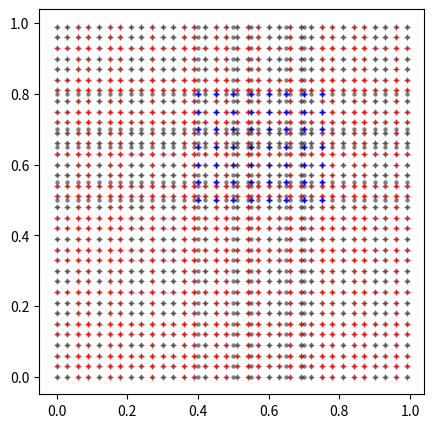
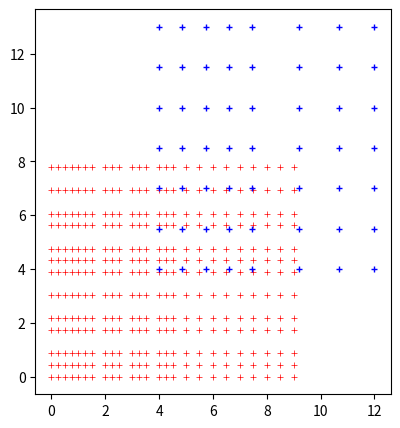

These charts were generated, in order, by the following Python code:
import numpy as np
import matplotlib.pyplot as plt
from collections import namedtuple


EPS = np.finfo(float).eps * 1e6

Limits = namedtuple("Limits", "x, y")


def is_zero(x:float, atol):
    return (abs(x) < atol)


def is_close(x:float, y:float, atol):
    return is_zero(x - y, atol)


def prune_points(points:[float], d_min:float):
    """ Discards the points which are too close
        to their neighbour on the left.
    """

    if points.size <= 2:
        return points.copy()

    # keep the 1st point
    pts_pruned = [points[0]]

    pt_last = pts_pruned[0]
    for pt in points[1:-1]:
        if is_close(pt, pt_last, d_min): continue
        pts_pruned.append(pt)
        pt_last = pt

    # keep the last point
    pt_last = pts_pruned[-1]
    if is_close(pt_last, points[-1], d_min):
        pts_pruned[-1] = points[-1]
    else:
        pts_pruned.append(points[-1])

    return np.asarray(pts_pruned, dtype=float)


def compose(meshes:'[1d-array]', d_min:float) -> '1d-array':
    """ Makes a composite 1d mesh from the given meshes """

    # keep the 1st element, drop any further element
    # where distance between two consecutive points (x_i - x_{i-1})
    # is less than the allowed value
    composite = prune_points(np.sort(np.concatenate(meshes)), d_min)
    return composite


def unitcell_mesh1d(a1:'1d-array', a2:'1d-array', basis:['1d-array'],
                    axis:int, n_mid:int, d_min:float):
    """ Produces a 1d mesh for a single unit cell of 2d lattice
        on a given axis.

        The origin of the unit cell is assumed to be at zero.
    """

    rO:float = 0  # origin of the unit cell

    # find the smaller and large projection of unit vectors on the axis
    aa = (abs(a1[axis]), abs(a2[axis]))
    a_large = max(aa)
    a_small = min(aa)

    assert(n_mid > 0)
    assert(d_min >= EPS)

    # points in a unit cell
    unitcell = np.linspace(rO, a_large, n_mid + 2)
    d0 = unitcell[1] - unitcell[0]
    assert(d0 >= d_min)

    # insert additional points, if needed
    pts_add = [a_small] + list(v[axis] for v in basis)
    unitcell = compose([unitcell, np.asarray(pts_add)], d_min)

    return unitcell


def lattice_mesh1d(unitcell:'unit-cell mesh', L:int):
    """ Produces a 1d mesh for 2d lattice on a single axis
        by repeating the given unit-cell mesh
    """

    a0 = unitcell[-1]
    N_u = unitcell.size
    mesh = np.empty((N_u - 1) * L + 1, dtype=float)
    mesh[:N_u] = unitcell

    n0 = N_u - 1
    for ll in range(1, L):
        iB = ll * n0 + 1
        iE = iB + n0
        mesh[iB:iE] = (unitcell + ll * a0)[1:]

    return mesh


def lattice_points(a1:'1d-array', a2:'1d-array', L1:int, L2:int, origin=(0., 0.)):
    """ Produces lattice points given two basis vectors a1 and a2,
    and number of unit-cells on each direction.
    """

    lpts = np.asarray(tuple(n1 * a1 + n2 * a2
                            for n2 in range(L2 + 1)
                            for n1 in range(L1 + 1)), dtype=float)

    return lpts + np.asarray(origin)


def mesh_points(mesh_x, mesh_y):
    """ Produce the 2d mesh points given meshes on the x and y axis.
    x is on the columns and y is on the rows.
    """
    return np.asarray(tuple((x_i, y_j)
                            for y_j in mesh_y    # rows
                            for x_i in mesh_x),  # columns
                      dtype=float)


def h_values(mesh1d:'1d-array') -> '1d-array':
    """
    Calculates the h-values:
      h_i = x_{i+1} - x_i

    with periodic boundary conditions:

      h_{-1} = x_0 - x_{-1} := h_0
      h_{N-1} = x_{N} - x_{N-1} := h_0
    """

    hh = np.empty(mesh1d.size + 1)
    hh[1:-1] = np.diff(mesh1d)
    hh[0] = hh[-1] = hh[1]
    return hh

#==============================================================================80

def plot_2meshes(xy_fine, xy_coarse, xy_mesh=None):
    x_fine, y_fine = xy_fine
    x_coarse, y_coarse = xy_coarse

    fig, ax = plt.subplots(1, 1, figsize=(5, 5), dpi=150)

    if xy_mesh is not None:
        x_mesh, y_mesh = xy_mesh
        X, Y = np.meshgrid(x_mesh, y_mesh)
        ax.scatter(X, Y, marker='o', s=10, alpha=0.5, linewidth=0, color='black')

    X_f, Y_f = np.meshgrid(x_fine, y_fine)
    ax.scatter(X_f, Y_f, marker='+', s=15, linewidth=0.5, color='red')

    X_c, Y_c = np.meshgrid(x_coarse, y_coarse)
    ax.scatter(X_c, Y_c, marker='+', s=20, linewidth=1, color='blue')

    ax.set_aspect('equal')
    return



def axis_points(lim:Limits, dx:float, dy:float):
    xs = np.arange(*lim.x, dx, dtype=float)
    ys = np.arange(*lim.y, dy, dtype=float)
    return xs, ys


def test_mesh2d():
    limits = Limits((0, 1), (0, 1))
    lim_coarse = Limits((0.4, 0.8), (0.5, 0.8))
    lim_fine = limits
    distance_min = 1e-4

    d_coarse = (0.05, 0.05)
    d_min_coarse = min(*d_coarse)
    x_coarse, y_coarse = axis_points(lim_coarse, *d_coarse)
    N_coarse = (x_coarse.size, y_coarse.size)
    assert(N_coarse[0] > 1 and N_coarse[1] > 1)

    d_fine = (0.03, 0.03)
    d_min_fine = min(*d_fine)
    x_fine, y_fine = axis_points(lim_fine, *d_fine)

    N_fine = (x_fine.size, y_fine.size)
    assert(N_fine[0] > 1 and N_fine[1] > 1)

    d_min = min(d_min_fine, d_min_coarse)
    assert(d_min >= distance_min)


    print(f"* Fine grid: X({N_fine[0]}):{lim_fine.x}, Y({N_fine[1]}):{lim_fine.y}, "
          f"d_min = {d_min_fine:.8f}")
    print(f"* Coarse grid: X({N_coarse[0]}):{lim_coarse.x}, Y({N_coarse[1]}):{lim_coarse.y}, "
          f" d_min = {d_min_coarse:.8f}")

    x_mesh = compose([x_fine, x_coarse], distance_min)
    hx = h_values(x_mesh)
    d_min_x_mesh = hx.min()

    y_mesh = compose([y_fine, y_coarse], distance_min)
    hy = h_values(y_mesh)
    d_min_y_mesh = hy.min()

    print(f"X-mesh ({x_mesh.size}): [{x_mesh[0]}, {x_mesh[-1]}], d_min = {d_min_x_mesh:.8f}")
    print(f"Y-mesh ({y_mesh.size}): [{y_mesh[0]}, {y_mesh[-1]}], d_min = {d_min_y_mesh:.8f}")

    plot_2meshes((x_fine, y_fine), (x_coarse, y_coarse), (x_mesh, y_mesh))
    plt.show()


def magnitude(vec:'1d-array'):
    return np.sqrt(np.sum(vec**2))


def lattice_mesh2d(a1:'1d-array', a2:'1d-array', Lx:int, Ly:int,
                   xO:float = 0, yO:float = 0, n_mid:int = 1):
    """
    n_mid is the number of points between two consecutive lattice sites
    on the same lattice basis vector
    """

    assert(magnitude(a1) > EPS and magnitude(a2) > EPS)
    assert(Lx > 1 and Ly > 1)
    assert(n_mid > 0)

    n:int = n_mid + 1

    def _mesh1d(rO, L, a, n):
        n_pts = n * (L - 1) + 1
        rs = np.linspace(rO, rO + (L - 1) * a, n_pts)
        d0 = rs[1] - rs[0]
        return rs, d0

    def _mesh(rO, L, v1:float, v2:float, n):
        a1 = abs(v1)
        a2 = abs(v2)

        if a1 < EPS:
            a_min = a_max = a2
        elif a2 < EPS:
            a_min = a_max = a1
        else:
            a_ = tuple((a1, a2))
            a_min, a_max = min(a_), max(a_)

        # fine x-mesh
        rf, df = _mesh1d(rO, L, a_min, n)
        # coarse x-mesh
        rc, dc = _mesh1d(rO, L, a_max, n)

        d_min = min(df, dc)
        return compose([rf, rc], d_min)

    # x-axis
    xs = _mesh(xO, Lx, a1[0], a2[0], n)

    # y-axis
    ys = _mesh(yO, Ly, a1[1], a2[1], n)

    return xs, ys


def test_lattice_mesh2d():
    # Ag(111)
    a0 = 1.0  # = 2.89 A
    th_a = 2 * np.pi / 3  # = 120 deg
    a1 = a0 * np.array([1, 0], dtype=float)
    a2 = a0 * np.array([np.cos(th_a), np.sin(th_a)], dtype=float)

    Lx_a:int = 10
    Ly_a:int = Lx_a

    xa_0, ya_0 = 0, 0
    x_Ag, y_Ag = lattice_mesh2d(a1, a2, Lx_a, Ly_a, xa_0, ya_0, n_mid = 1)

    # NTCDA/Ag(111) in the rectangular monolayer (r-ML) phase
    # two molecules within the unit cell adopt a herringbone arrangement
    phi_b = np.pi / 6  # = 30 deg
    b1 = 4 * a1
    b2 = 6 * a2 * np.cos(phi_b)

    Lx_b:int = 3
    Ly_b:int = Lx_b

    xb_0, yb_0 = 4, 4
    x_Mol, y_Mol = lattice_mesh2d(b1, b2, Lx_b, Ly_b, xb_0, yb_0, n_mid = 2)

    plot_2meshes((x_Ag, y_Ag), (x_Mol, y_Mol))
    plt.show()


if __name__ == "__main__":
    test_mesh2d()
    test_lattice_mesh2d()
